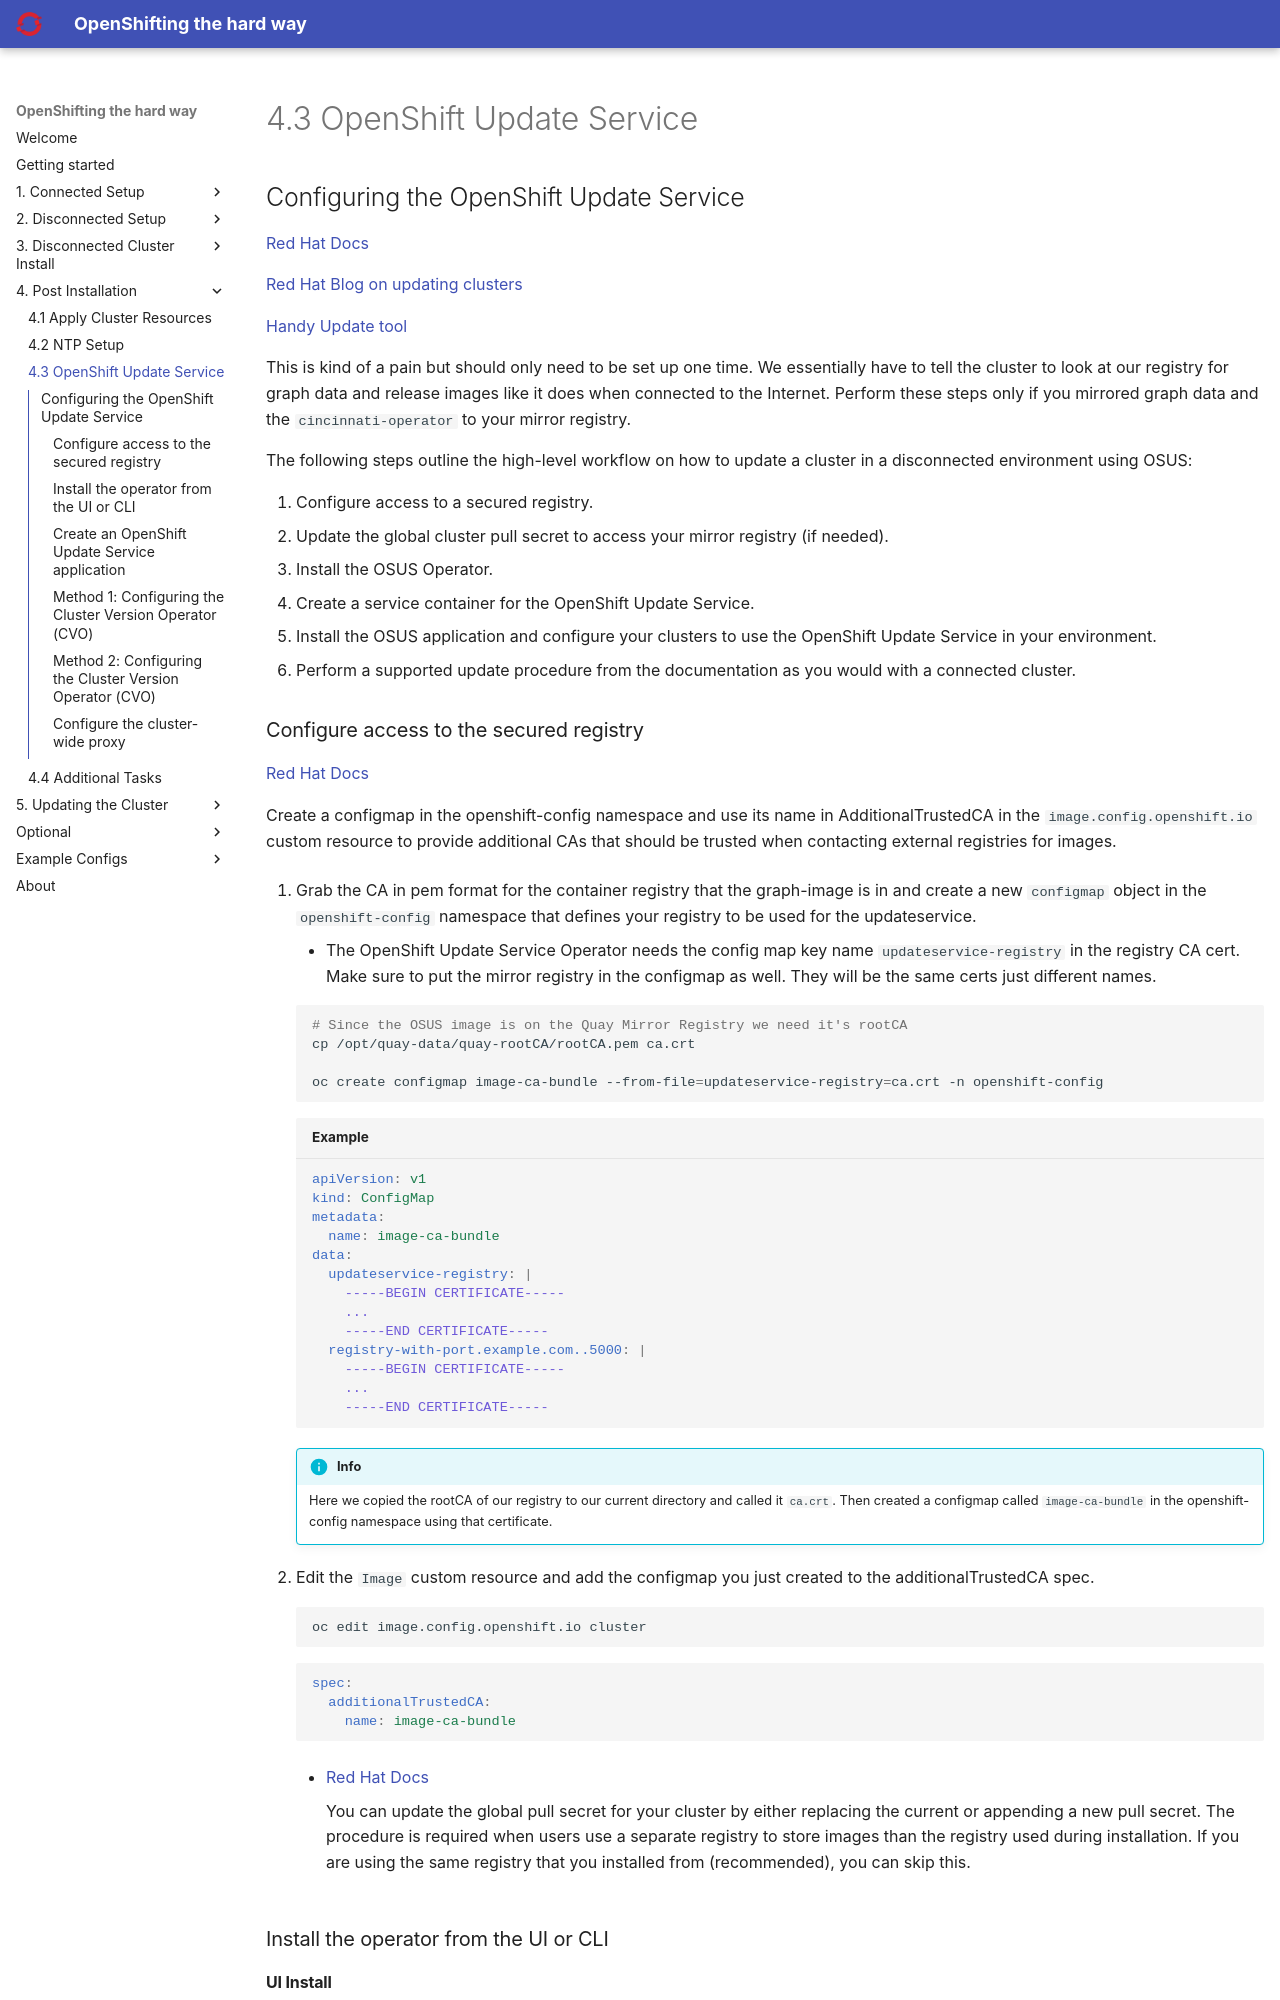

repository: yojoshb/disco-docs · page: postinstall/osus.html · generator: mkdocs

## Configuring the OpenShift Update Service

[Red Hat Docs](https://docs.redhat.com/en/documentation/openshift_container_platform/4.17/html/disconnected_environments/updating-a-cluster-in-a-disconnected-environment#updating-disconnected-cluster-osus){:target="_blank"}

[Red Hat Blog on updating clusters](https://www.redhat.com/en/blog/the-ultimate-guide-to-openshift-release-and-upgrade-process-for-cluster-administrators){:target="_blank"}

[Handy Update tool](https://access.redhat.com/labs/ocpupgradegraph/update_path/){:target="_blank"}

This is kind of a pain but should only need to be set up one time. We essentially have to tell the cluster to look at our registry for graph data and release images like it does when connected to the Internet. Perform these steps only if you mirrored graph data and the `cincinnati-operator` to your mirror registry.

The following steps outline the high-level workflow on how to update a cluster in a disconnected environment using OSUS:

1. Configure access to a secured registry.
1. Update the global cluster pull secret to access your mirror registry (if needed).
1. Install the OSUS Operator.
1. Create a service container for the OpenShift Update Service.
1. Install the OSUS application and configure your clusters to use the OpenShift Update Service in your environment.
1. Perform a supported update procedure from the documentation as you would with a connected cluster.
